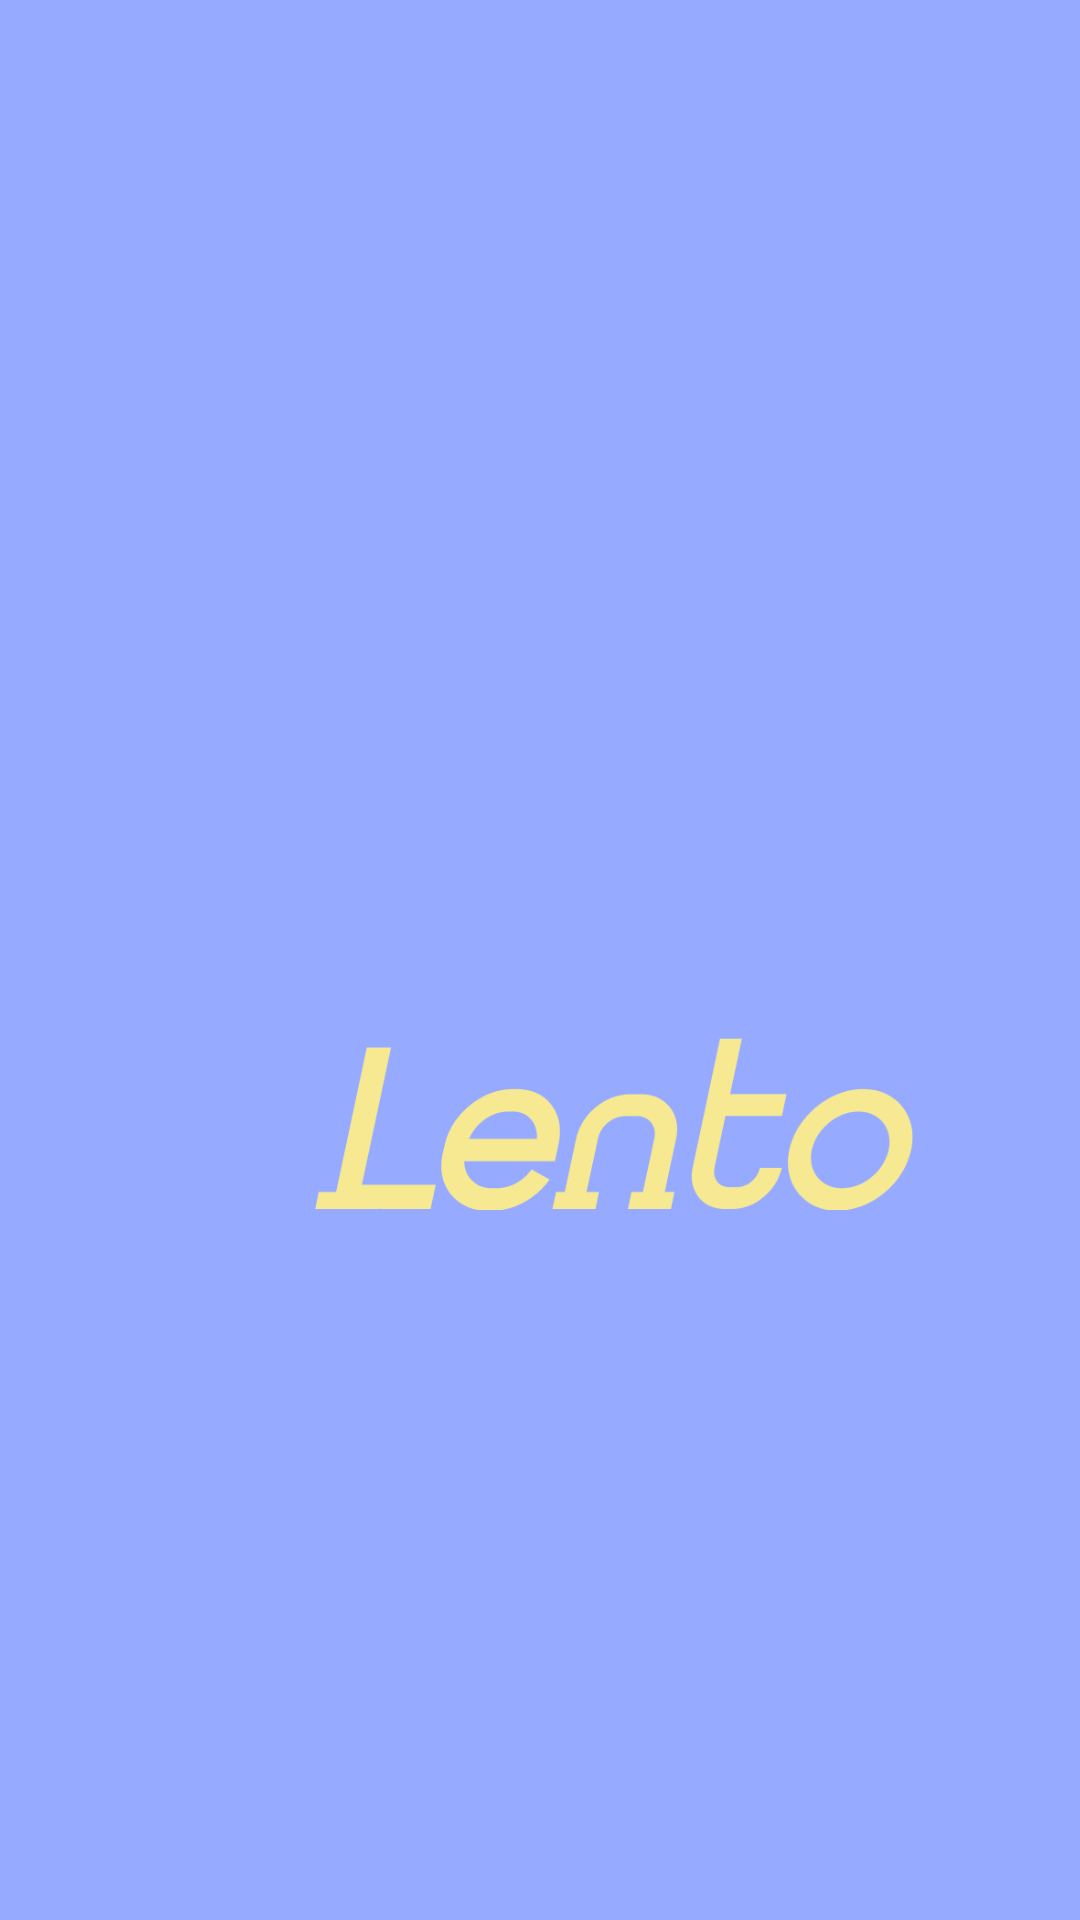

Here is an Android app screen rendered from its layout file. Give the layout XML and the strings, colors and styles it references.
<!-- AndroidManifest.xml: application theme Theme.LENTO -->
<!-- res/layout/activity_splash.xml -->
<?xml version="1.0" encoding="utf-8"?>
<LinearLayout xmlns:android="http://schemas.android.com/apk/res/android"
    android:layout_width="match_parent"
    android:layout_height="match_parent"
    android:background="#96AAFF">
    <ImageView
        android:layout_width="200dp"
        android:layout_marginTop="280dp"
        android:layout_marginLeft="105dp"
        android:layout_height="wrap_content"
        android:src="@drawable/lento"/>
</LinearLayout>
<!-- resources referenced by this layout -->
<resources>
  <!-- drawable lento: png bitmap (drawable, 12447 bytes) -->
  <style name="Theme.LENTO" parent="Theme.AppCompat.DayNight.DarkActionBar">
          <item name="windowNoTitle">true</item>
          
          <item name="colorPrimary">@color/purple_500</item>
          <item name="colorPrimaryVariant">@color/purple_700</item>
          <item name="colorOnPrimary">@color/white</item>
          
          <item name="colorSecondary">@color/teal_200</item>
          <item name="colorSecondaryVariant">@color/teal_700</item>
          <item name="colorOnSecondary">@color/black</item>
          
          <item name="android:statusBarColor">?attr/colorPrimaryVariant</item>
          
      </style>
  <color name="purple_500">#FF6200EE</color>
  <color name="purple_700">#FF3700B3</color>
  <color name="white">#FFFFFFFF</color>
  <color name="teal_200">#FF03DAC5</color>
  <color name="teal_700">#FF018786</color>
  <color name="black">#FF000000</color>
</resources>
